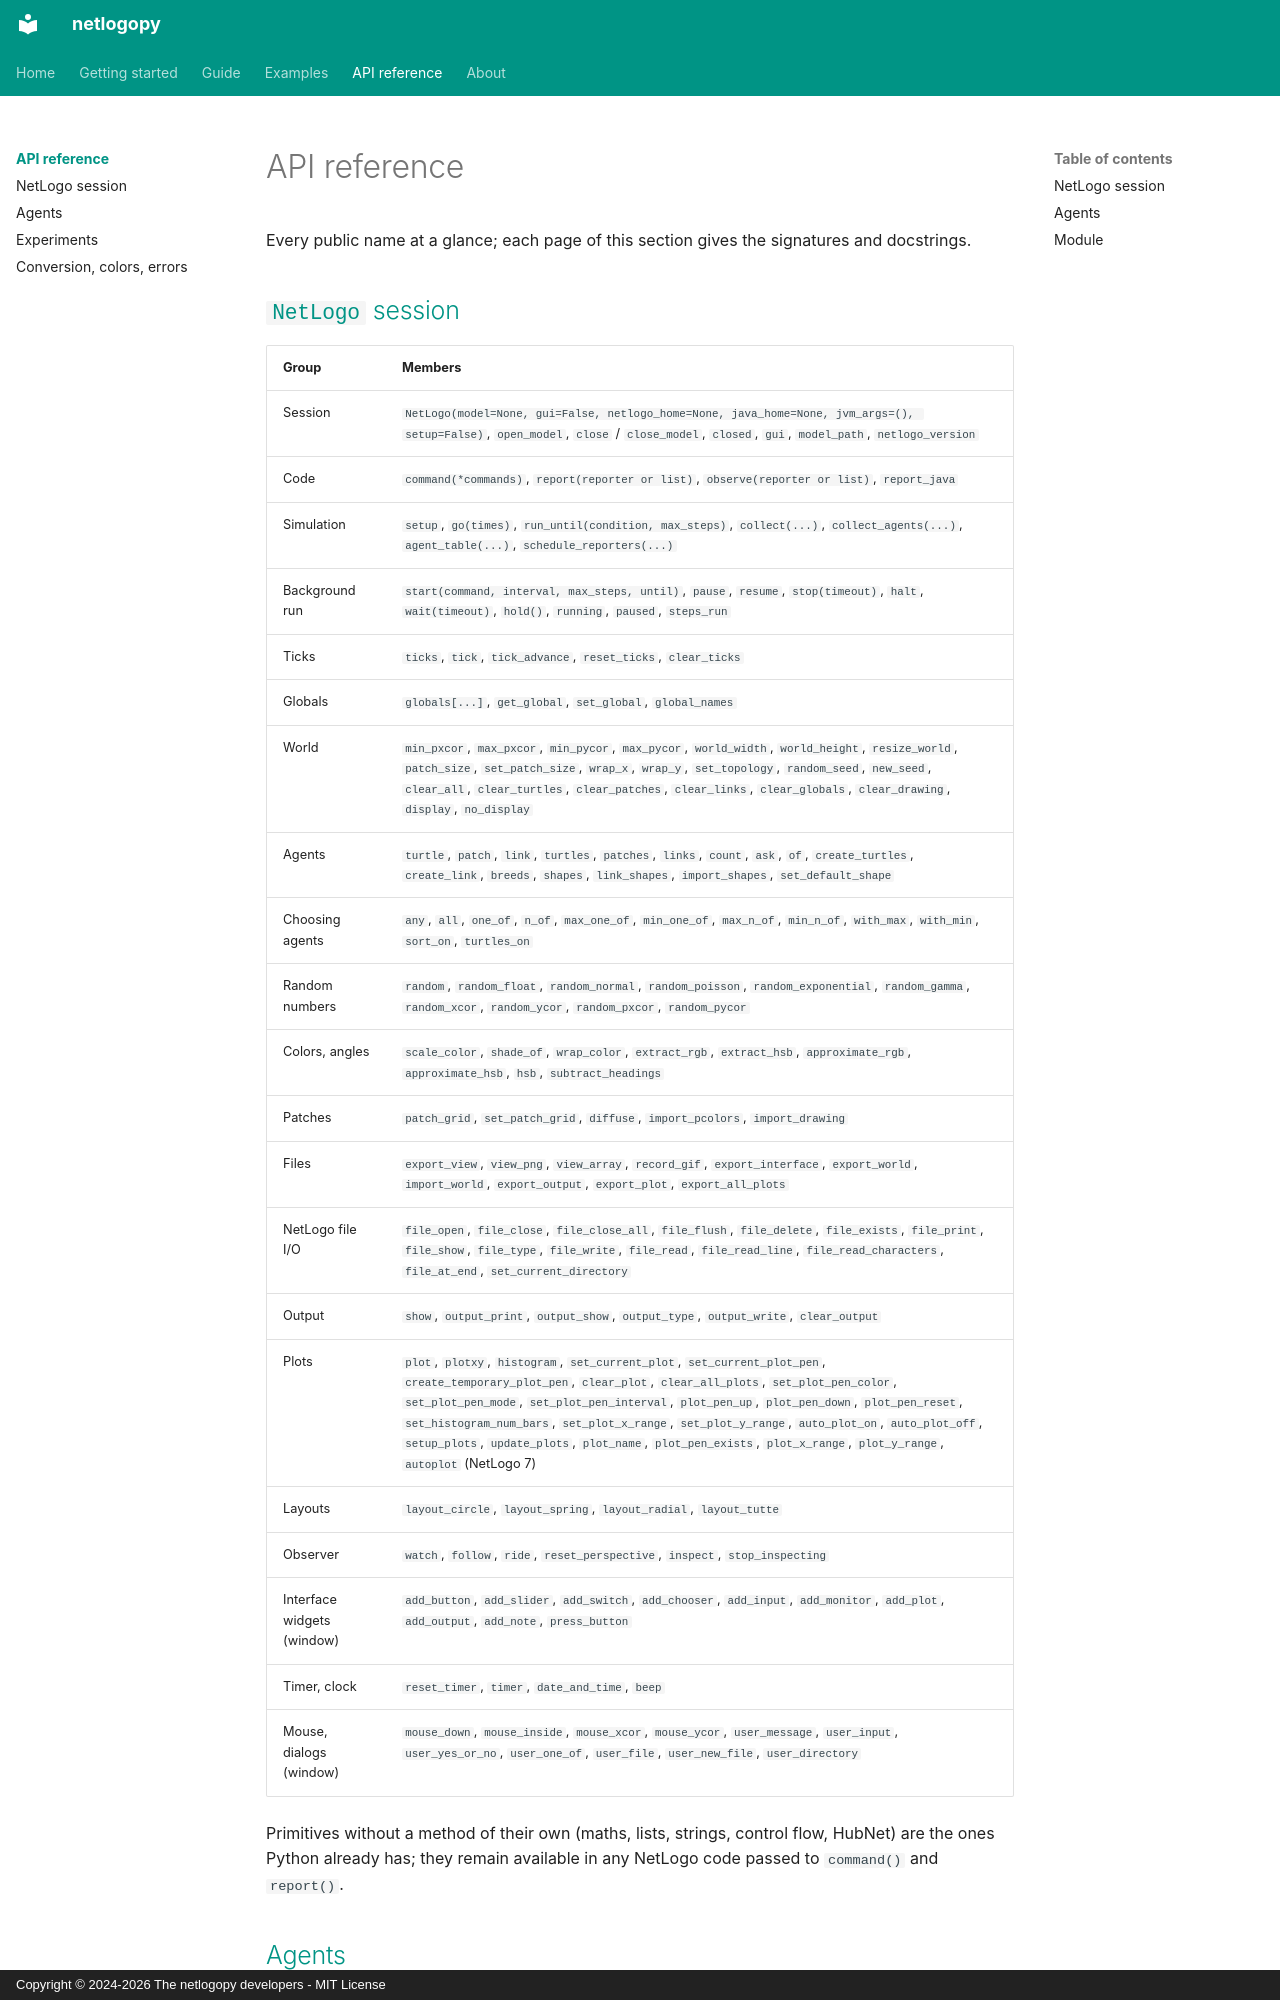

repository: bouaziznourddine/netlogopy · page: api/index.html · generator: mkdocs · copyright: Copyright © 2024-2026 The netlogopy developers - MIT License

# API reference

Every public name at a glance; each page of this section gives the signatures
and docstrings.

## [`NetLogo` session](netlogo.md)

| Group | Members |
|---|---|
| Session | `NetLogo(model=None, gui=False, netlogo_home=None, java_home=None, jvm_args=(), setup=False)`, `open_model`, `close` / `close_model`, `closed`, `gui`, `model_path`, `netlogo_version` |
| Code | `command(*commands)`, `report(reporter or list)`, `observe(reporter or list)`, `report_java` |
| Simulation | `setup`, `go(times)`, `run_until(condition, max_steps)`, `collect(...)`, `collect_agents(...)`, `agent_table(...)`, `schedule_reporters(...)` |
| Background run | `start(command, interval, max_steps, until)`, `pause`, `resume`, `stop(timeout)`, `halt`, `wait(timeout)`, `hold()`, `running`, `paused`, `steps_run` |
| Ticks | `ticks`, `tick`, `tick_advance`, `reset_ticks`, `clear_ticks` |
| Globals | `globals[...]`, `get_global`, `set_global`, `global_names` |
| World | `min_pxcor`, `max_pxcor`, `min_pycor`, `max_pycor`, `world_width`, `world_height`, `resize_world`, `patch_size`, `set_patch_size`, `wrap_x`, `wrap_y`, `set_topology`, `random_seed`, `new_seed`, `clear_all`, `clear_turtles`, `clear_patches`, `clear_links`, `clear_globals`, `clear_drawing`, `display`, `no_display` |
| Agents | `turtle`, `patch`, `link`, `turtles`, `patches`, `links`, `count`, `ask`, `of`, `create_turtles`, `create_link`, `breeds`, `shapes`, `link_shapes`, `import_shapes`, `set_default_shape` |
| Choosing agents | `any`, `all`, `one_of`, `n_of`, `max_one_of`, `min_one_of`, `max_n_of`, `min_n_of`, `with_max`, `with_min`, `sort_on`, `turtles_on` |
| Random numbers | `random`, `random_float`, `random_normal`, `random_poisson`, `random_exponential`, `random_gamma`, `random_xcor`, `random_ycor`, `random_pxcor`, `random_pycor` |
| Colors, angles | `scale_color`, `shade_of`, `wrap_color`, `extract_rgb`, `extract_hsb`, `approximate_rgb`, `approximate_hsb`, `hsb`, `subtract_headings` |
| Patches | `patch_grid`, `set_patch_grid`, `diffuse`, `import_pcolors`, `import_drawing` |
| Files | `export_view`, `view_png`, `view_array`, `record_gif`, `export_interface`, `export_world`, `import_world`, `export_output`, `export_plot`, `export_all_plots` |
| NetLogo file I/O | `file_open`, `file_close`, `file_close_all`, `file_flush`, `file_delete`, `file_exists`, `file_print`, `file_show`, `file_type`, `file_write`, `file_read`, `file_read_line`, `file_read_characters`, `file_at_end`, `set_current_directory` |
| Output | `show`, `output_print`, `output_show`, `output_type`, `output_write`, `clear_output` |
| Plots | `plot`, `plotxy`, `histogram`, `set_current_plot`, `set_current_plot_pen`, `create_temporary_plot_pen`, `clear_plot`, `clear_all_plots`, `set_plot_pen_color`, `set_plot_pen_mode`, `set_plot_pen_interval`, `plot_pen_up`, `plot_pen_down`, `plot_pen_reset`, `set_histogram_num_bars`, `set_plot_x_range`, `set_plot_y_range`, `auto_plot_on`, `auto_plot_off`, `setup_plots`, `update_plots`, `plot_name`, `plot_pen_exists`, `plot_x_range`, `plot_y_range`, `autoplot` (NetLogo 7) |
| Layouts | `layout_circle`, `layout_spring`, `layout_radial`, `layout_tutte` |
| Observer | `watch`, `follow`, `ride`, `reset_perspective`, `inspect`, `stop_inspecting` |
| Interface widgets (window) | `add_button`, `add_slider`, `add_switch`, `add_chooser`, `add_input`, `add_monitor`, `add_plot`, `add_output`, `add_note`, `press_button` |
| Timer, clock | `reset_timer`, `timer`, `date_and_time`, `beep` |
| Mouse, dialogs (window) | `mouse_down`, `mouse_inside`, `mouse_xcor`, `mouse_ycor`, `user_message`, `user_input`, `user_yes_or_no`, `user_one_of`, `user_file`, `user_new_file`, `user_directory` |

Primitives without a method of their own (maths, lists, strings, control flow, HubNet) are the ones
Python already has; they remain available in any NetLogo code passed to `command()` and `report()`.
